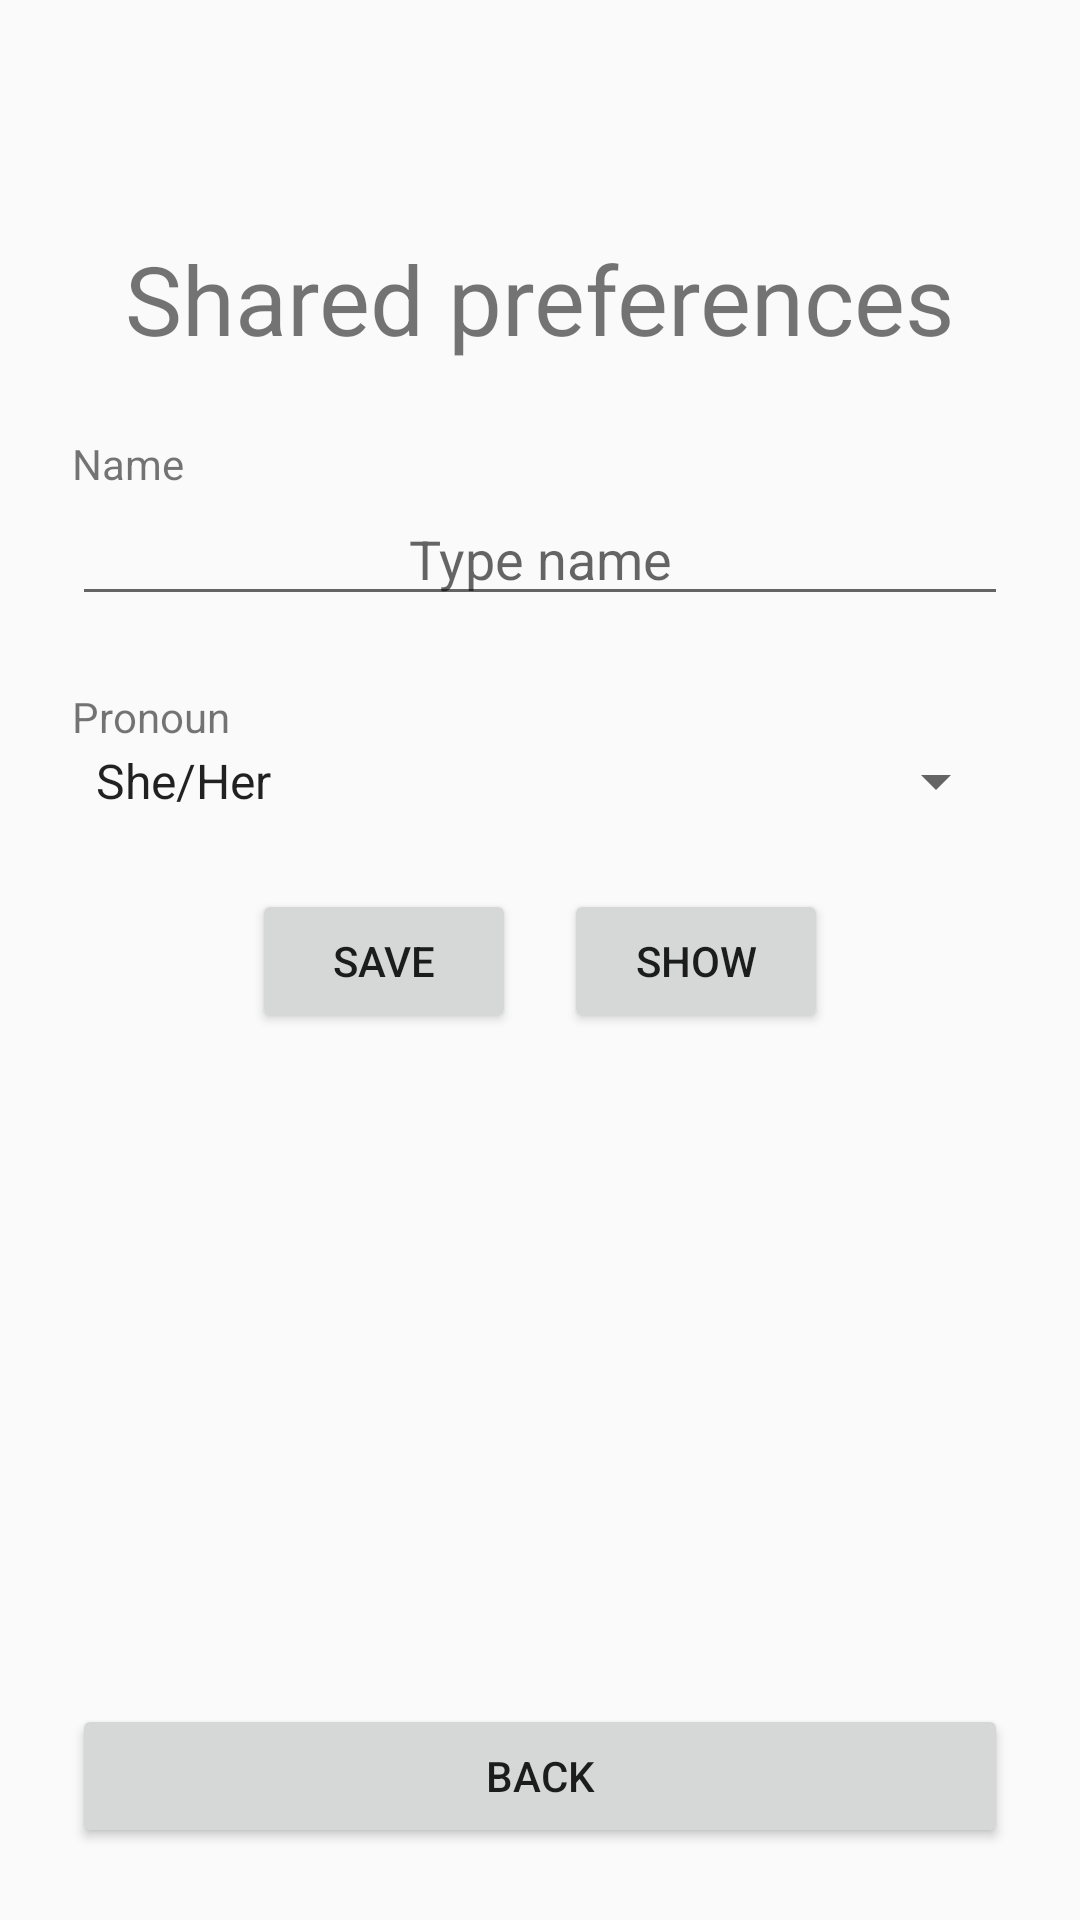

Write the Android layout XML for this screen, with the resource values it uses.
<!-- AndroidManifest.xml: application theme Theme.Tanes -->
<!-- res/layout/activity_shared_preferences.xml -->
<?xml version="1.0" encoding="utf-8"?>
<androidx.constraintlayout.widget.ConstraintLayout xmlns:android="http://schemas.android.com/apk/res/android"
                                                   xmlns:app="http://schemas.android.com/apk/res-auto"
                                                   xmlns:tools="http://schemas.android.com/tools"
                                                   android:layout_width="match_parent"
                                                   android:layout_height="match_parent"
                                                   android:padding="24dp"
                                                   tools:context=".SharedPreferencesActivity">
    <TextView android:layout_width="wrap_content"
              android:layout_height="wrap_content"
              android:id="@+id/title"
              android:textSize="32sp"
              tools:ignore="HardcodedText"
              app:layout_constraintTop_toTopOf="parent"
              app:layout_constraintLeft_toLeftOf="parent"
              app:layout_constraintRight_toRightOf="parent"
              android:layout_marginTop="54dp"
              android:text="Shared preferences" />

    <TextView android:layout_width="match_parent"
              android:layout_height="wrap_content"
              android:id="@+id/label_name"
              android:textSize="14sp"
              tools:ignore="HardcodedText"
              android:layout_marginTop="24dp"
              app:layout_constraintTop_toBottomOf="@id/title"
              android:text="Name" />

    <EditText android:layout_width="match_parent"
              android:id="@+id/input_name"
              android:layout_height="wrap_content"
              android:inputType="text"
              android:textAlignment="center"
              app:layout_constraintTop_toBottomOf="@id/label_name"
              tools:ignore="HardcodedText"
              android:hint="Type name"
              android:autofillHints="no" />

    <TextView android:layout_width="match_parent"
              android:layout_height="wrap_content"
              android:id="@+id/label_pronoun"
              android:textSize="14sp"
              tools:ignore="HardcodedText"
              android:layout_marginTop="24dp"
              app:layout_constraintTop_toBottomOf="@id/input_name"
              android:text="Pronoun" />

    <Spinner android:layout_width="match_parent"
             android:id="@+id/list_pronouns"
             app:layout_constraintTop_toBottomOf="@id/label_pronoun"
             android:entries="@array/pronouns"
             android:layout_height="wrap_content" />

    <LinearLayout android:layout_width="wrap_content"
                  android:orientation="horizontal"
                  android:layout_marginTop="24dp"
                  app:layout_constraintLeft_toLeftOf="parent"
                  app:layout_constraintRight_toRightOf="parent"
                  app:layout_constraintTop_toBottomOf="@id/list_pronouns"
                  android:layout_height="wrap_content">
        <Button android:layout_width="match_parent"
                android:layout_height="match_parent"
                android:id="@+id/save_button"
                android:layout_marginEnd="8dp"
                android:text="Save"
                tools:ignore="ButtonStyle, HardcodedText" />

        <Button android:layout_width="match_parent"
                android:layout_height="match_parent"
                android:layout_marginStart="8dp"
                android:id="@+id/show_button"
                android:text="Show"
                tools:ignore="ButtonStyle, HardcodedText" />
    </LinearLayout>

    <Button android:id="@+id/back_button"
            android:layout_width="match_parent"
            android:layout_height="wrap_content"
            android:text="Back"
            app:layout_constraintBottom_toBottomOf="parent"
            tools:ignore="HardcodedText" />
</androidx.constraintlayout.widget.ConstraintLayout>
<!-- resources referenced by this layout -->
<resources>
  <string-array name="pronouns">
          <item>She/Her</item>
          <item>He/Him</item>
          <item>They/Them</item>
          <item>Other</item>
      </string-array>
  <style name="Theme.Tanes" parent="android:Theme.Material.Light.NoActionBar" />
</resources>
